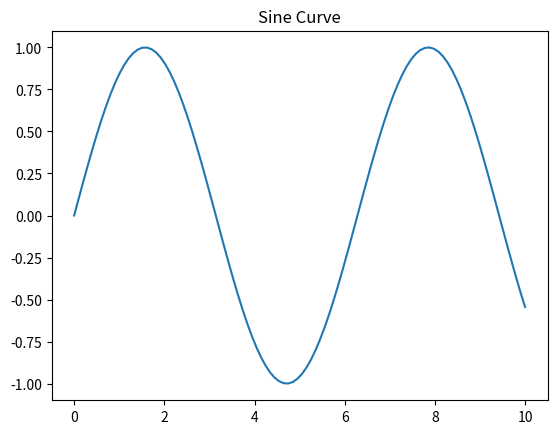

This chart was generated by the following Python code:
import numpy as np
import matplotlib.pyplot as plt

x = np.linspace(0, 10, 100)
y = np.sin(x)

plt.plot(x, y)
plt.title("Sine Curve")
plt.show()
